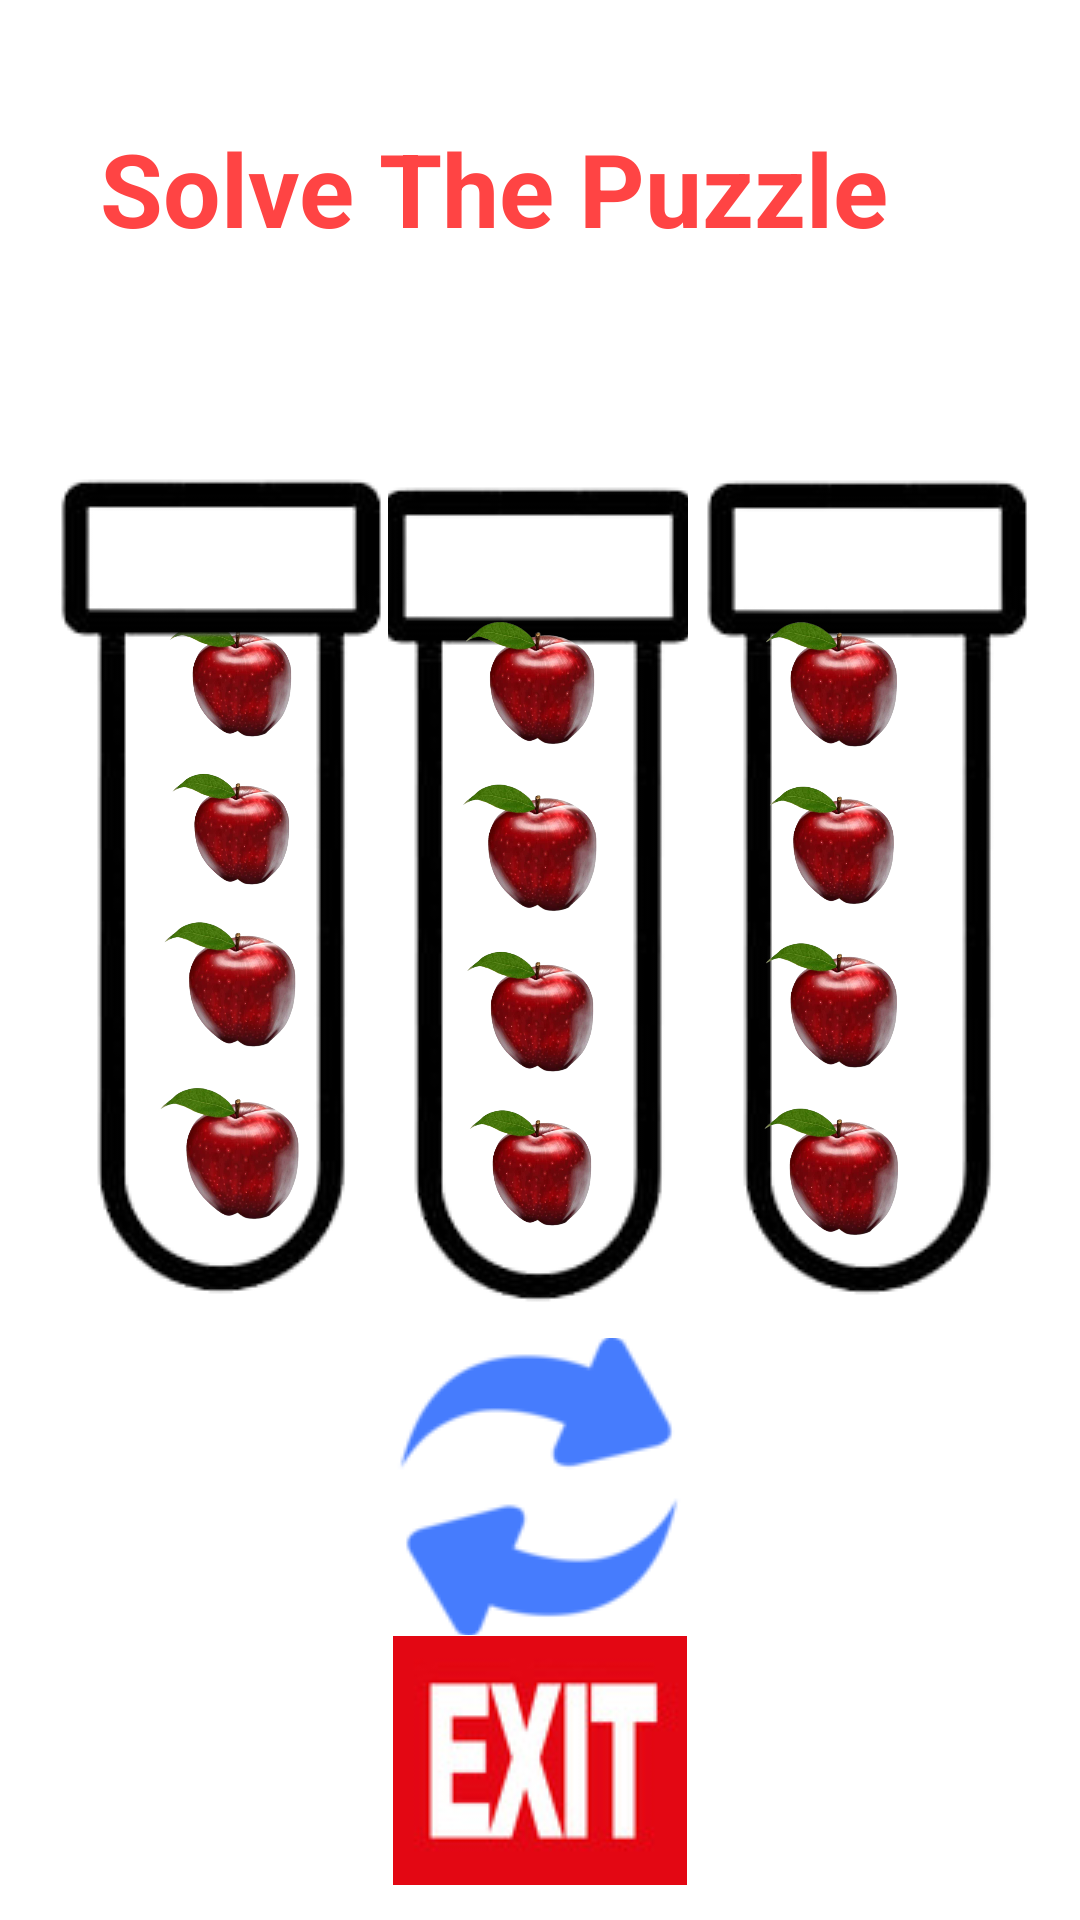

Here is an Android app screen rendered from its layout file. Give the layout XML and the strings, colors and styles it references.
<!-- AndroidManifest.xml: application theme Theme.PresentationAssignment -->
<!-- res/layout/activity_main2.xml -->
<?xml version="1.0" encoding="utf-8"?>
<androidx.constraintlayout.widget.ConstraintLayout xmlns:android="http://schemas.android.com/apk/res/android"
    xmlns:app="http://schemas.android.com/apk/res-auto"
    xmlns:tools="http://schemas.android.com/tools"
    android:layout_width="match_parent"
    android:layout_height="match_parent"
    android:background="@drawable/background_image"
    tools:context=".MainActivity2" >

    <ImageButton
        android:id="@+id/thirdjar"
        android:layout_width="115dp"
        android:layout_height="409dp"
        android:backgroundTint="#02FFFFFF"
        android:contentDescription="Jar 3"
        app:layout_constraintBottom_toBottomOf="parent"
        app:layout_constraintEnd_toEndOf="parent"
        app:layout_constraintHorizontal_bias="0.944"
        app:layout_constraintStart_toStartOf="parent"
        app:layout_constraintTop_toTopOf="parent"
        app:layout_constraintVertical_bias="0.392"
        app:srcCompat="@drawable/test_tube" />

    <ImageButton
        android:id="@+id/secondjar"
        android:layout_width="100dp"
        android:layout_height="415dp"
        android:backgroundTint="#02FFFFFF"
        android:contentDescription="Jar 2"
        app:layout_constraintBottom_toBottomOf="parent"
        app:layout_constraintEnd_toEndOf="parent"
        app:layout_constraintHorizontal_bias="0.498"
        app:layout_constraintStart_toStartOf="parent"
        app:layout_constraintTop_toTopOf="parent"
        app:layout_constraintVertical_bias="0.4"
        app:srcCompat="@drawable/test_tube" />

    <TextView
        android:id="@+id/textView"
        android:layout_width="wrap_content"
        android:layout_height="wrap_content"
        android:layout_marginTop="40dp"
        android:text="Solve The Puzzle"
        android:textColor="@android:color/holo_red_light"
        android:textSize="34sp"
        android:textStyle="bold"
        app:layout_constraintEnd_toEndOf="parent"
        app:layout_constraintHorizontal_bias="0.342"
        app:layout_constraintStart_toStartOf="parent"
        app:layout_constraintTop_toTopOf="parent" />

    <ImageButton
        android:id="@+id/exit"
        android:layout_width="98dp"
        android:layout_height="83dp"
        android:backgroundTint="#00FFFFFF"
        android:contentDescription="exit"
        app:layout_constraintBottom_toBottomOf="parent"
        app:layout_constraintEnd_toEndOf="parent"
        app:layout_constraintStart_toStartOf="parent"
        app:layout_constraintTop_toBottomOf="@+id/linearLayout"
        app:layout_constraintVertical_bias="0.903"
        app:srcCompat="@drawable/exit" />

    <ImageButton
        android:id="@+id/refresh"
        android:layout_width="126dp"
        android:layout_height="99dp"
        android:backgroundTint="#00FFFFFF"
        android:contentDescription="Refresh"
        app:layout_constraintBottom_toBottomOf="parent"
        app:layout_constraintEnd_toEndOf="parent"
        app:layout_constraintHorizontal_bias="0.498"
        app:layout_constraintStart_toStartOf="parent"
        app:layout_constraintTop_toBottomOf="@+id/linearLayout"
        app:layout_constraintVertical_bias="0.087"
        app:srcCompat="@drawable/refresh" />

    <LinearLayout
        android:id="@+id/linearLayout"
        android:layout_width="284dp"
        android:layout_height="234dp"
        android:orientation="horizontal"
        app:layout_constraintBottom_toBottomOf="parent"
        app:layout_constraintEnd_toEndOf="parent"
        app:layout_constraintHorizontal_bias="0.371"
        app:layout_constraintStart_toStartOf="parent"
        app:layout_constraintTop_toTopOf="parent">

        <LinearLayout
            android:layout_width="102dp"
            android:layout_height="213dp"
            android:orientation="vertical">

            <ImageView
                android:id="@+id/first_jar_one"
                android:layout_width="match_parent"
                android:layout_height="51dp"
                app:srcCompat="@drawable/apple" />

            <ImageView
                android:id="@+id/first_jar_two"
                android:layout_width="match_parent"
                android:layout_height="49dp"
                app:srcCompat="@drawable/apple" />

            <ImageView
                android:id="@+id/first_jar_three"
                android:layout_width="match_parent"
                android:layout_height="55dp"
                app:srcCompat="@drawable/apple" />

            <ImageView
                android:id="@+id/first_jar_four"
                android:layout_width="match_parent"
                android:layout_height="wrap_content"
                app:srcCompat="@drawable/apple" />
        </LinearLayout>

        <LinearLayout
            android:layout_width="98dp"
            android:layout_height="210dp"
            android:orientation="vertical">

            <ImageView
                android:id="@+id/second_jar_one"
                android:layout_width="match_parent"
                android:layout_height="54dp"
                app:srcCompat="@drawable/apple" />

            <ImageView
                android:id="@+id/second_jar_two"
                android:layout_width="match_parent"
                android:layout_height="56dp"
                app:srcCompat="@drawable/apple" />

            <ImageView
                android:id="@+id/second_jar_three"
                android:layout_width="match_parent"
                android:layout_height="53dp"
                app:srcCompat="@drawable/apple" />

            <ImageView
                android:id="@+id/second_jar_four"
                android:layout_width="match_parent"
                android:layout_height="51dp"
                app:srcCompat="@drawable/apple" />
        </LinearLayout>

        <LinearLayout
            android:layout_width="103dp"
            android:layout_height="217dp"
            android:orientation="vertical">

            <ImageView
                android:id="@+id/third_jar_one"
                android:layout_width="match_parent"
                android:layout_height="55dp"
                app:srcCompat="@drawable/apple" />

            <ImageView
                android:id="@+id/third_jar_two"
                android:layout_width="match_parent"
                android:layout_height="52dp"
                app:srcCompat="@drawable/apple" />

            <ImageView
                android:id="@+id/third_jar_three"
                android:layout_width="match_parent"
                android:layout_height="55dp"
                app:srcCompat="@drawable/apple" />

            <ImageView
                android:id="@+id/third_jar_four"
                android:layout_width="match_parent"
                android:layout_height="56dp"
                app:srcCompat="@drawable/apple" />
        </LinearLayout>

    </LinearLayout>

    <ImageButton
        android:id="@+id/firstjar"
        android:layout_width="121dp"
        android:layout_height="410dp"
        android:backgroundTint="#02FFFFFF"
        android:contentDescription="Jar 1"
        app:layout_constraintBottom_toBottomOf="parent"
        app:layout_constraintEnd_toEndOf="parent"
        app:layout_constraintHorizontal_bias="0.055"
        app:layout_constraintStart_toStartOf="parent"
        app:layout_constraintTop_toTopOf="parent"
        app:layout_constraintVertical_bias="0.392"
        app:srcCompat="@drawable/test_tube" />

</androidx.constraintlayout.widget.ConstraintLayout>
<!-- resources referenced by this layout -->
<resources>
  <!-- drawable apple: png bitmap (drawable, 126455 bytes) -->
  <!-- drawable exit: jpg bitmap (drawable, 4856 bytes) -->
  <!-- drawable refresh: png bitmap (drawable, 4754 bytes) -->
  <!-- drawable test_tube: png bitmap (drawable, 11907 bytes) -->
  <style name="Theme.PresentationAssignment" parent="Theme.MaterialComponents.DayNight.DarkActionBar">
          
          <item name="colorPrimary">@color/purple_500</item>
          <item name="colorPrimaryVariant">@color/purple_700</item>
          <item name="colorOnPrimary">@color/white</item>
          
          <item name="colorSecondary">@color/teal_200</item>
          <item name="colorSecondaryVariant">@color/teal_700</item>
          <item name="colorOnSecondary">@color/black</item>
          
          <item name="android:statusBarColor">?attr/colorPrimaryVariant</item>
          
      </style>
  <!-- not gathered from this repository: default colours our renderer supplied (Android Studio template values) -->
  <color name="purple_500">#FF6200EE</color>
  <color name="purple_700">#FF3700B3</color>
  <color name="teal_200">#FF03DAC5</color>
  <color name="teal_700">#FF018786</color>
  <color name="black">#FF000000</color>
  <color name="white">#FFFFFFFF</color>
</resources>
